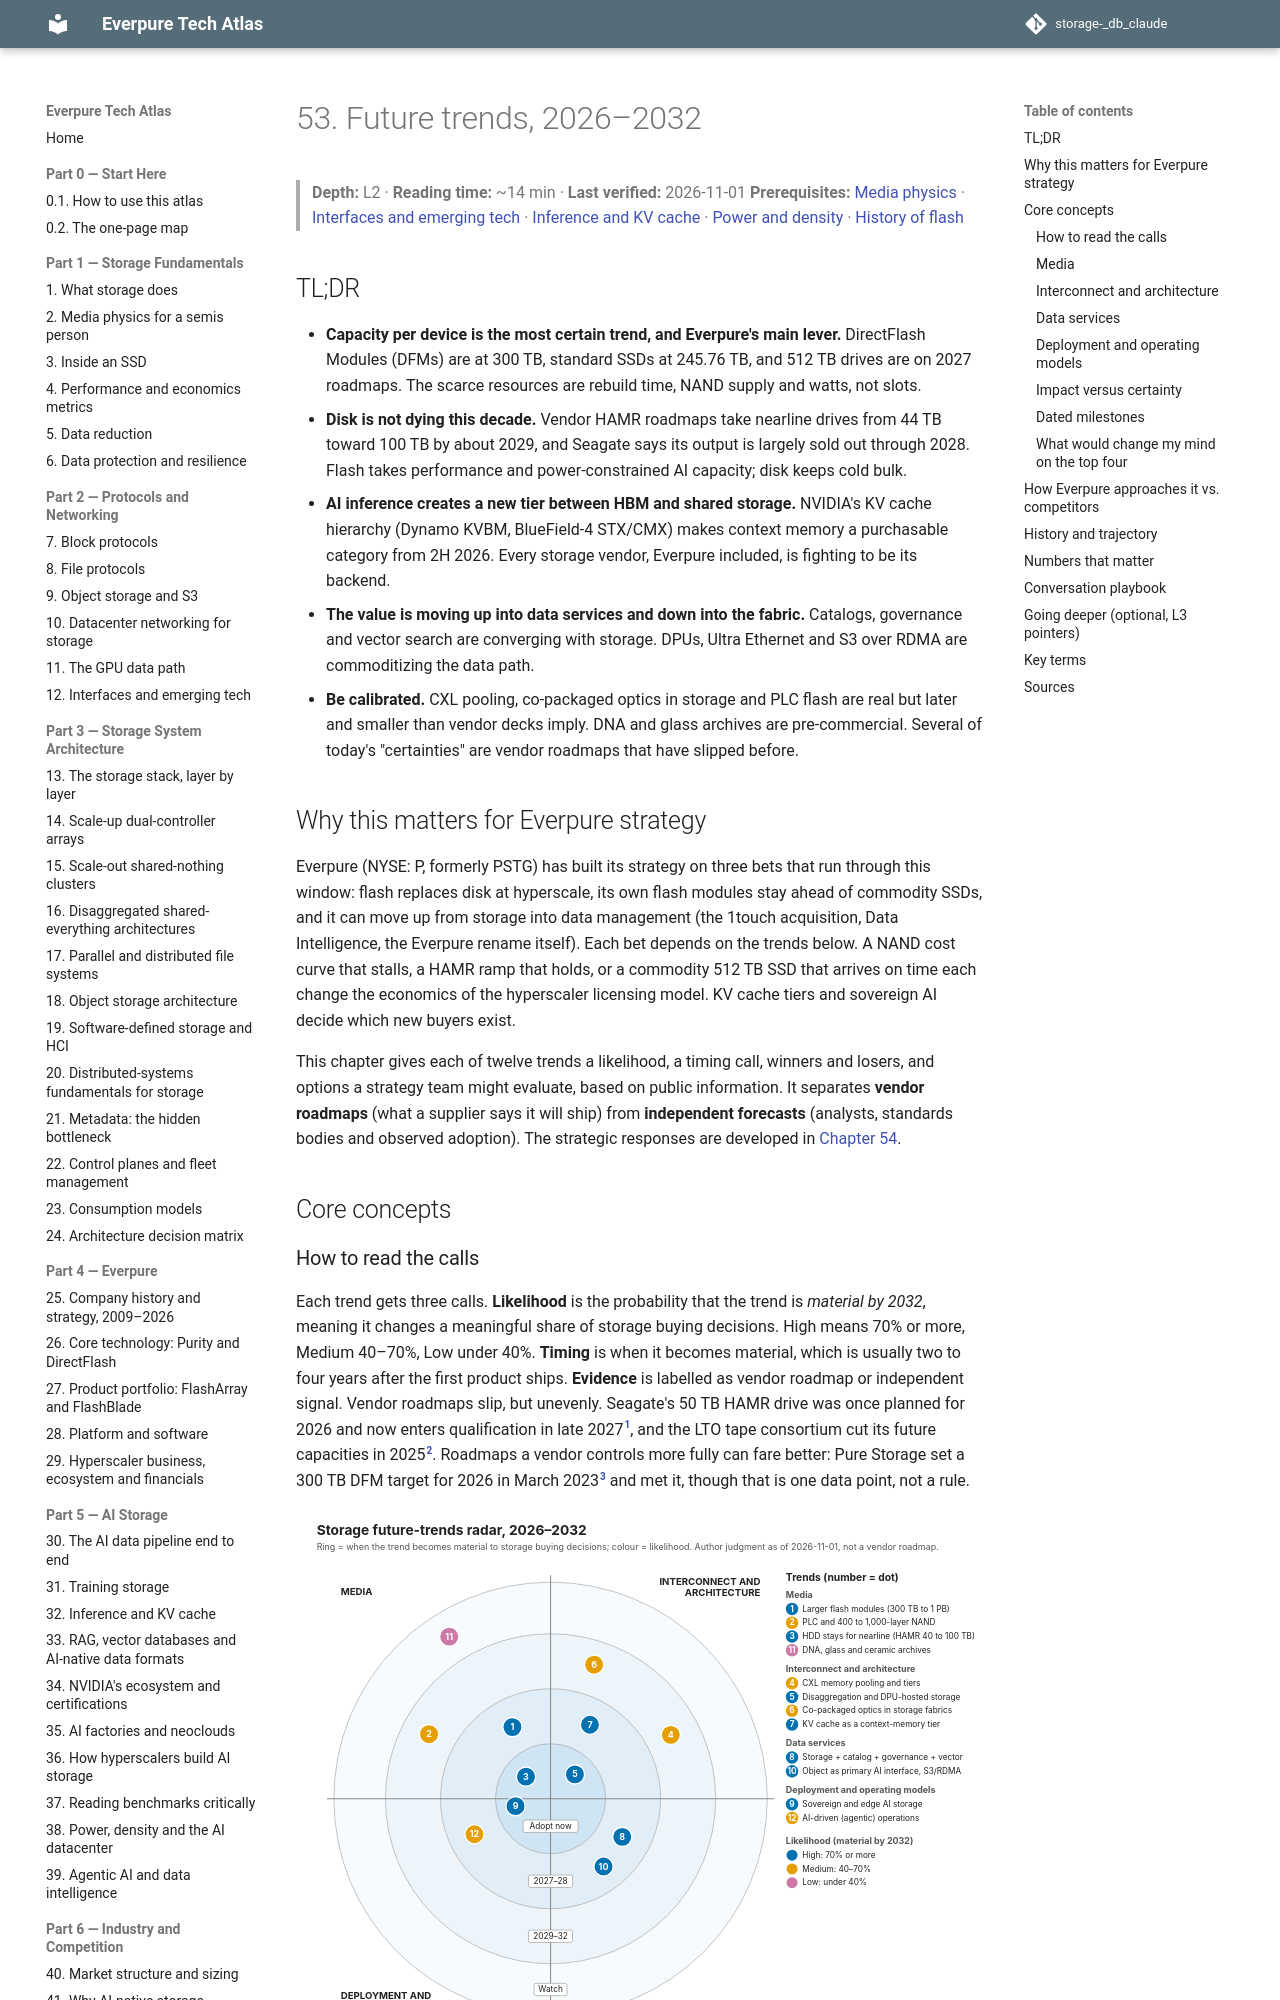

repository: FrankHuang94/storage-_db_claude · page: 07-history-and-future/53-future-trends/index.html · generator: mkdocs

# 53. Future trends, 2026–2032

> **Depth:** L2 · **Reading time:** ~14 min · **Last verified:** 2026-11-01
> **Prerequisites:** [Media physics](../01-storage-fundamentals/02-media-physics.md) · [Interfaces and emerging tech](../02-protocols-and-networking/12-interfaces-and-emerging-tech.md) · [Inference and KV cache](../05-ai-storage/32-inference-and-kv-cache.md) · [Power and density](../05-ai-storage/38-power-and-density.md) · [History of flash](52-history-of-flash.md)

## TL;DR

- **Capacity per device is the most certain trend, and Everpure's main lever.** DirectFlash Modules (DFMs) are at 300 TB, standard SSDs at 245.76 TB, and 512 TB drives are on 2027 roadmaps. The scarce resources are rebuild time, NAND supply and watts, not slots.
- **Disk is not dying this decade.** Vendor HAMR roadmaps take nearline drives from 44 TB toward 100 TB by about 2029, and Seagate says its output is largely sold out through 2028. Flash takes performance and power-constrained AI capacity; disk keeps cold bulk.
- **AI inference creates a new tier between HBM and shared storage.** NVIDIA's KV cache hierarchy (Dynamo KVBM, BlueField-4 STX/CMX) makes context memory a purchasable category from 2H 2026. Every storage vendor, Everpure included, is fighting to be its backend.
- **The value is moving up into data services and down into the fabric.** Catalogs, governance and vector search are converging with storage. DPUs, Ultra Ethernet and S3 over RDMA are commoditizing the data path.
- **Be calibrated.** CXL pooling, co-packaged optics in storage and PLC flash are real but later and smaller than vendor decks imply. DNA and glass archives are pre-commercial. Several of today's "certainties" are vendor roadmaps that have slipped before.

## Why this matters for Everpure strategy

Everpure (NYSE: P, formerly PSTG) has built its strategy on three bets that run through this window: flash replaces disk at hyperscale, its own flash modules stay ahead of commodity SSDs, and it can move up from storage into data management (the 1touch acquisition, Data Intelligence, the Everpure rename itself). Each bet depends on the trends below. A NAND cost curve that stalls, a HAMR ramp that holds, or a commodity 512 TB SSD that arrives on time each change the economics of the hyperscaler licensing model. KV cache tiers and sovereign AI decide which new buyers exist.

This chapter gives each of twelve trends a likelihood, a timing call, winners and losers, and options a strategy team might evaluate, based on public information. It separates **vendor roadmaps** (what a supplier says it will ship) from **independent forecasts** (analysts, standards bodies and observed adoption). The strategic responses are developed in [Chapter 54](54-strategic-option-map.md).

## Core concepts

### How to read the calls

Each trend gets three calls. **Likelihood** is the probability that the trend is *material by 2032*, meaning it changes a meaningful share of storage buying decisions. High means 70% or more, Medium 40–70%, Low under 40%. **Timing** is when it becomes material, which is usually two to four years after the first product ships. **Evidence** is labelled as vendor roadmap or independent signal. Vendor roadmaps slip, but unevenly. Seagate's 50 TB HAMR drive was once planned for 2026 and now enters qualification in late 2027[^1], and the LTO tape consortium cut its future capacities in 2025[^2]. Roadmaps a vendor controls more fully can fare better: Pure Storage set a 300 TB DFM target for 2026 in March 2023[^3] and met it, though that is one data point, not a rule.

![Radar diagram with four concentric rings (adopt now, 2027–28, 2029–32, watch) and four quadrants (media, interconnect and architecture, data services, deployment and operating models). Twelve numbered dots coloured by likelihood: HDD persistence, disaggregation and sovereign AI in the inner ring; larger flash modules, KV cache tier, data-management convergence, object over RDMA and AI-driven operations in the second ring; PLC and high-layer NAND, CXL pooling and co-packaged optics in the third ring; DNA, glass and ceramic archives in the watch ring.](../assets/diagrams/ch53-trends-radar.svg)

*Figure 53.1 — Most of what matters to Everpure lands in 2027–28; the exotic technologies cluster in the outer rings.*
